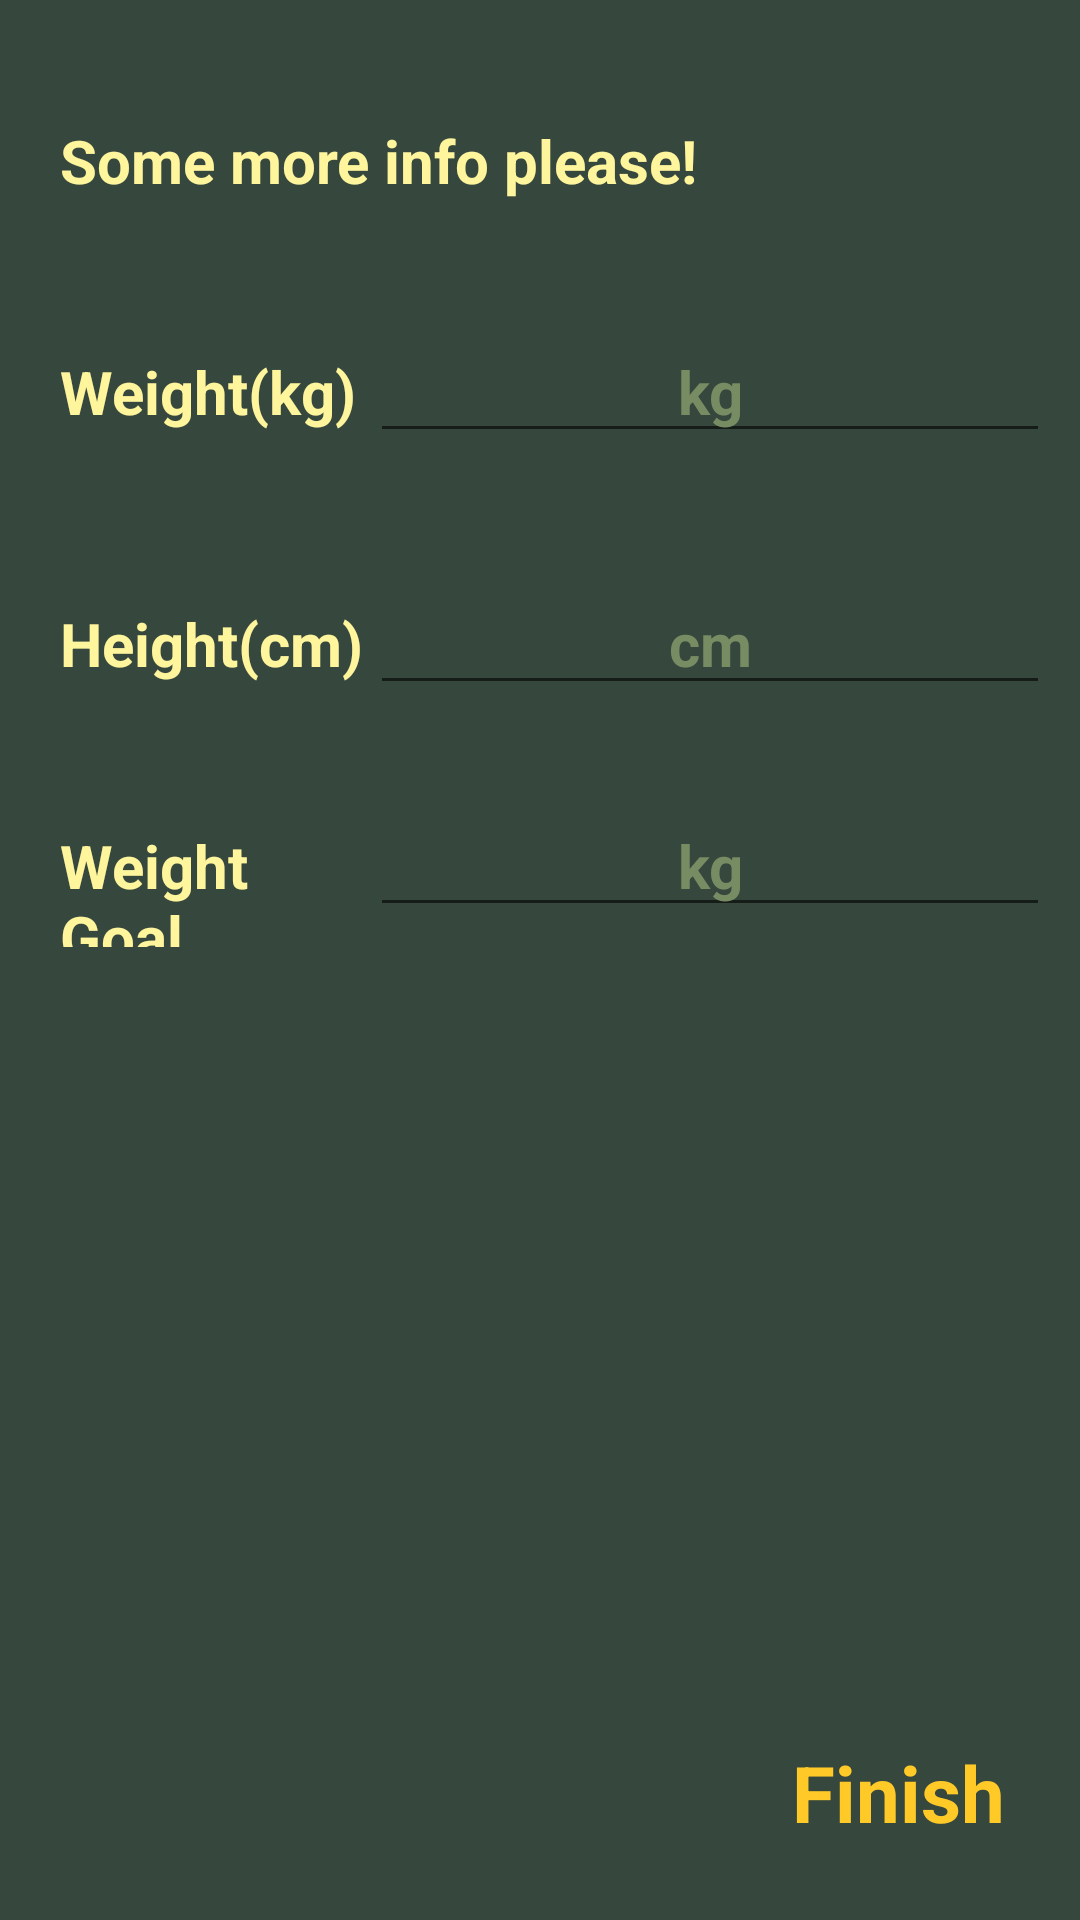

Here is an Android app screen rendered from its layout file. Give the layout XML and the strings, colors and styles it references.
<!-- AndroidManifest.xml: application theme Theme.HealthyKlan -->
<!-- res/layout/fragment_height_weight.xml -->
<?xml version="1.0" encoding="utf-8"?>
<LinearLayout xmlns:android="http://schemas.android.com/apk/res/android"
    xmlns:tools="http://schemas.android.com/tools"
    android:layout_width="match_parent"
    android:layout_height="match_parent"
    android:orientation="vertical"
    android:background="@color/green_dark"
    android:paddingTop="20dp"
    tools:context=".onboarding.screen.HeightWeightScreen">

    <TextView
        android:layout_width="match_parent"
        android:layout_height="wrap_content"
        android:textSize="20sp"
        android:textStyle="bold"
        android:text="@string/text_give_height_weight"
        android:padding="10dp"
        android:layout_margin="10dp"
        android:textColor="@color/yellow"
        />

    <LinearLayout
        android:layout_width="match_parent"
        android:layout_height="wrap_content"
        android:orientation="horizontal"
        android:padding="10dp"
        android:layout_marginTop="10dp"
        android:layout_marginBottom="10dp"
        android:weightSum="3"
        >

        <TextView
            android:layout_width="0dp"
            android:layout_height="wrap_content"
            android:layout_weight="1"
            android:text="@string/text_weight"
            android:textColor="@color/yellow"
            android:textSize="20sp"
            android:textStyle="bold"
            android:paddingStart="10dp"
            />

        <EditText
            android:id="@+id/etWeight"
            android:layout_width="0dp"
            android:layout_height="wrap_content"
            android:layout_weight="2"
            android:textColor="@color/yellow"
            android:hint="@string/text_in_kg"
            android:inputType="number"
            android:maxLength="3"
            android:textColorHint="@color/green_light"
            android:textSize="20sp"
            android:textStyle="bold"
            android:gravity="center"
            />



    </LinearLayout>

    <LinearLayout
        android:layout_width="match_parent"
        android:layout_height="wrap_content"
        android:orientation="horizontal"
        android:padding="10dp"
        android:layout_marginTop="10dp"
        android:weightSum="3"
        >

        <TextView
            android:layout_width="0dp"
            android:layout_height="wrap_content"
            android:layout_weight="1"
            android:text="@string/text_height"
            android:textColor="@color/yellow"
            android:textSize="20sp"
            android:textStyle="bold"
            android:paddingStart="10dp"
            />

        <EditText
            android:id="@+id/etHeight"
            android:layout_width="0dp"
            android:layout_height="wrap_content"
            android:layout_weight="2"
            android:inputType="number"
            android:maxLength="3"
            android:hint="@string/text_in_cm"
            android:textColor="@color/yellow"
            android:textColorHint="@color/green_light"
            android:textSize="20sp"
            android:textStyle="bold"
            android:gravity="center"
            />



    </LinearLayout>

    <LinearLayout
        android:layout_width="match_parent"
        android:layout_height="wrap_content"
        android:orientation="horizontal"
        android:padding="10dp"
        android:layout_marginTop="10dp"
        android:weightSum="3"
        >

        <TextView
            android:layout_width="0dp"
            android:layout_height="wrap_content"
            android:layout_weight="1"
            android:text="@string/text_weight_goal"
            android:textColor="@color/yellow"
            android:textSize="20sp"
            android:textStyle="bold"
            android:paddingStart="10dp"
            />

        <EditText
            android:id="@+id/etWeightGoal"
            android:layout_width="0dp"
            android:layout_height="wrap_content"
            android:layout_weight="2"
            android:inputType="number"
            android:maxLength="3"
            android:hint="@string/text_in_kg"
            android:textColor="@color/yellow"
            android:textColorHint="@color/green_light"
            android:textSize="20sp"
            android:textStyle="bold"
            android:gravity="center"
            />



    </LinearLayout>

    <LinearLayout
        android:layout_width="match_parent"
        android:layout_height="match_parent"
        android:orientation="vertical"
        android:gravity="bottom"
        >
        <TextView
            android:id="@+id/tvFinish"
            android:layout_width="match_parent"
            android:layout_height="wrap_content"
            android:text="@string/text_btn_finish"
            android:textColor="@color/orange_light"
            android:textSize="26sp"
            android:textStyle="bold"
            android:gravity="end"
            android:padding="15dp"
            android:layout_margin="10dp"
            />
    </LinearLayout>



</LinearLayout>
<!-- resources referenced by this layout -->
<resources>
  <color name="green_dark">#36473D</color>
  <color name="green_light">#788C63</color>
  <color name="orange_light">#FFCA28</color>
  <color name="yellow">#FFF59D</color>
  <string name="text_btn_finish">Finish</string>
  <string name="text_give_height_weight">Some more info please!</string>
  <string name="text_height">Height(cm)</string>
  <string name="text_in_cm">cm</string>
  <string name="text_in_kg">kg</string>
  <string name="text_weight">Weight(kg)</string>
  <string name="text_weight_goal">Weight Goal</string>
  <style name="Theme.HealthyKlan" parent="Theme.MaterialComponents.Light.NoActionBar">
          
          <item name="colorPrimary">@color/purple_500</item>
          <item name="colorPrimaryVariant">@color/purple_700</item>
          <item name="colorOnPrimary">@color/white</item>
          
          <item name="colorSecondary">@color/teal_200</item>
          <item name="colorSecondaryVariant">@color/teal_700</item>
          <item name="colorOnSecondary">@color/black</item>
          
          <item name="android:statusBarColor" tools:targetApi="l">?attr/colorPrimaryVariant</item>
          
      </style>
  <color name="purple_500">#788C63</color>
  <color name="purple_700">#36473D</color>
  <color name="white">#FFFFFFFF</color>
  <color name="teal_200">#FFCA28</color>
  <color name="teal_700">#E89A00</color>
  <color name="black">#FF000000</color>
</resources>
